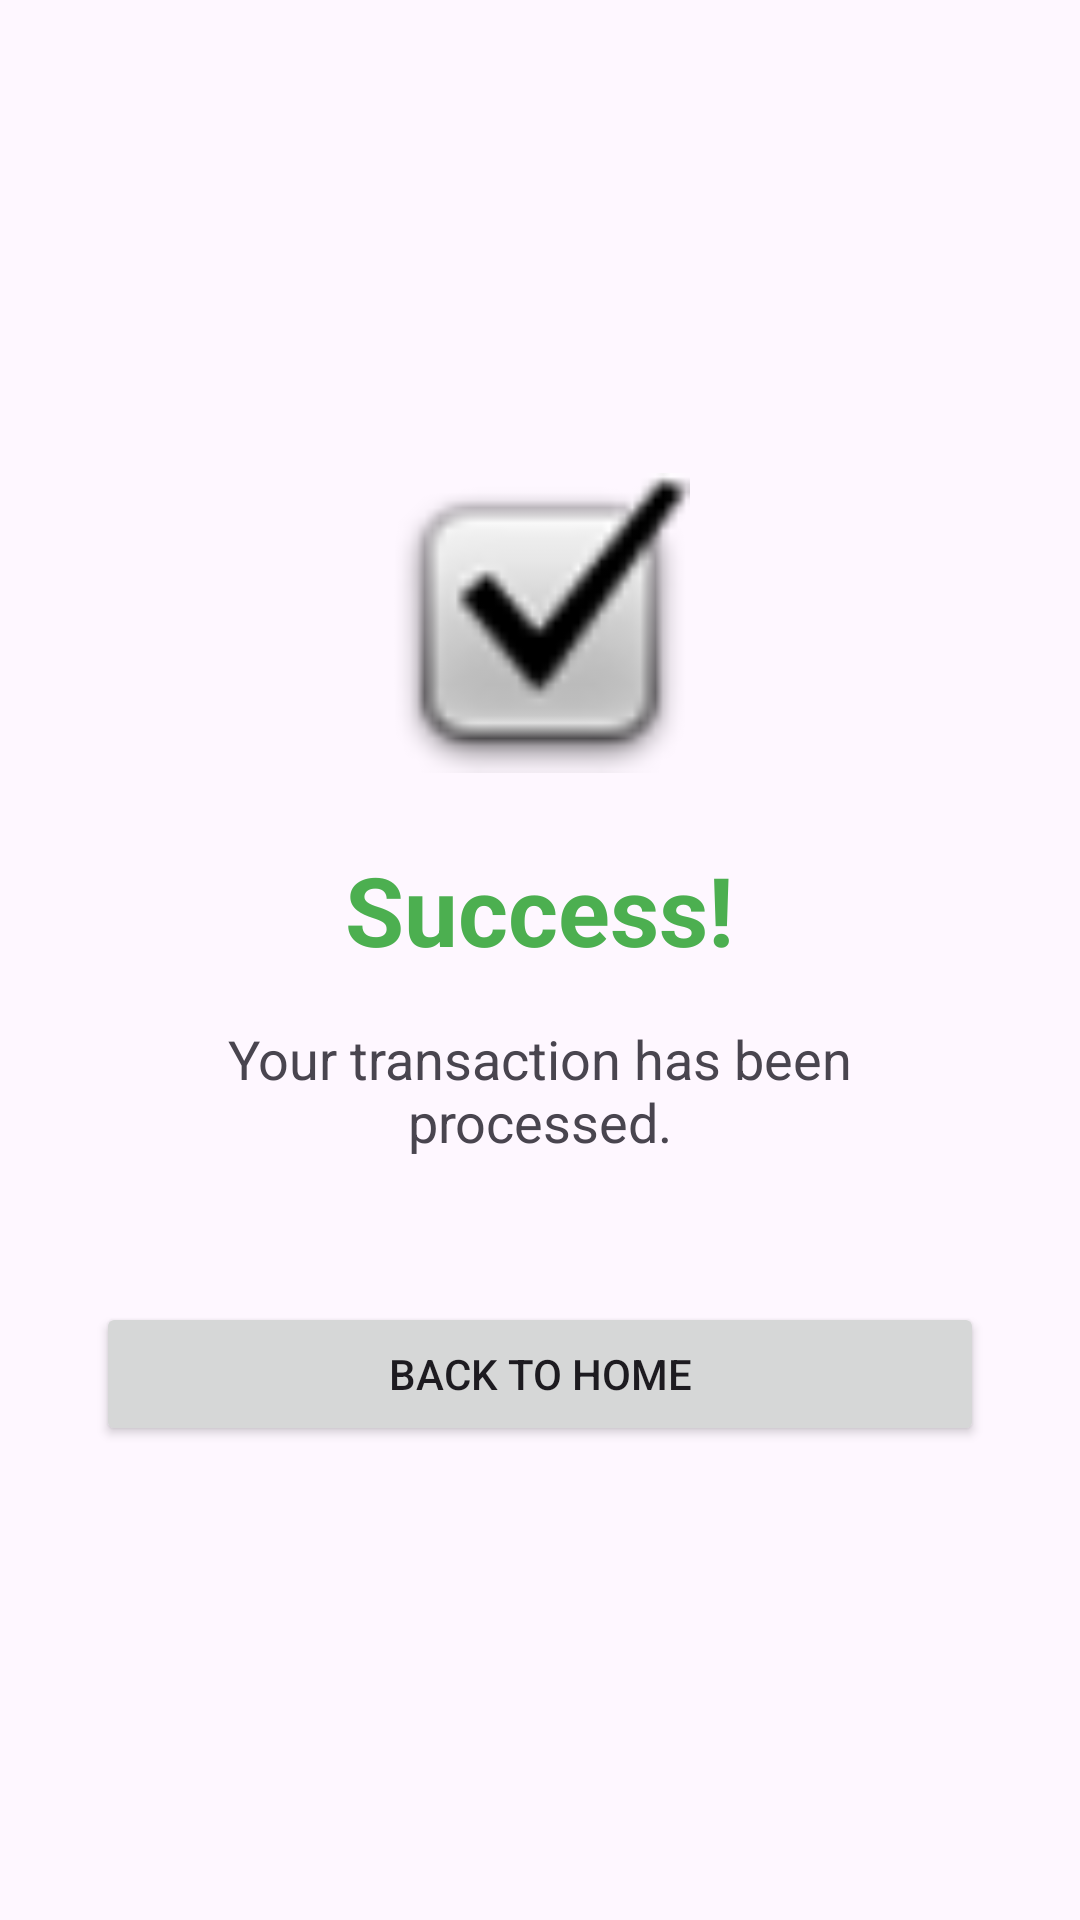

This screen was rendered from an Android layout file. Write that file and the resources it references.
<!-- AndroidManifest.xml: application theme Theme.Team19Bank -->
<!-- res/layout/fragment_success.xml -->
<?xml version="1.0" encoding="utf-8"?>
<LinearLayout xmlns:android="http://schemas.android.com/apk/res/android"
    android:layout_width="match_parent"
    android:layout_height="match_parent"
    android:orientation="vertical"
    android:gravity="center"
    android:padding="32dp">

    <ImageView
        android:layout_width="100dp"
        android:layout_height="100dp"
        android:src="@android:drawable/checkbox_on_background"
        android:contentDescription="Success Icon" />

    <TextView
        android:layout_width="wrap_content"
        android:layout_height="wrap_content"
        android:text="Success!"
        android:textSize="32sp"
        android:textStyle="bold"
        android:layout_marginTop="24dp"
        android:textColor="#4CAF50"/>

    <TextView
        android:id="@+id/textSuccessMessage"
        android:layout_width="wrap_content"
        android:layout_height="wrap_content"
        android:text="Your transaction has been processed."
        android:textAlignment="center"
        android:textSize="18sp"
        android:layout_marginTop="16dp" />

    <Button
        android:id="@+id/btnSuccessDone"
        android:layout_width="match_parent"
        android:layout_height="wrap_content"
        android:text="Back to Home"
        android:layout_marginTop="48dp" />

</LinearLayout>
<!-- resources referenced by this layout -->
<resources>
  <style name="Theme.Team19Bank" parent="Base.Theme.Team19Bank" />
  <style name="Base.Theme.Team19Bank" parent="Theme.Material3.DayNight.NoActionBar">
          
          
      </style>
</resources>
